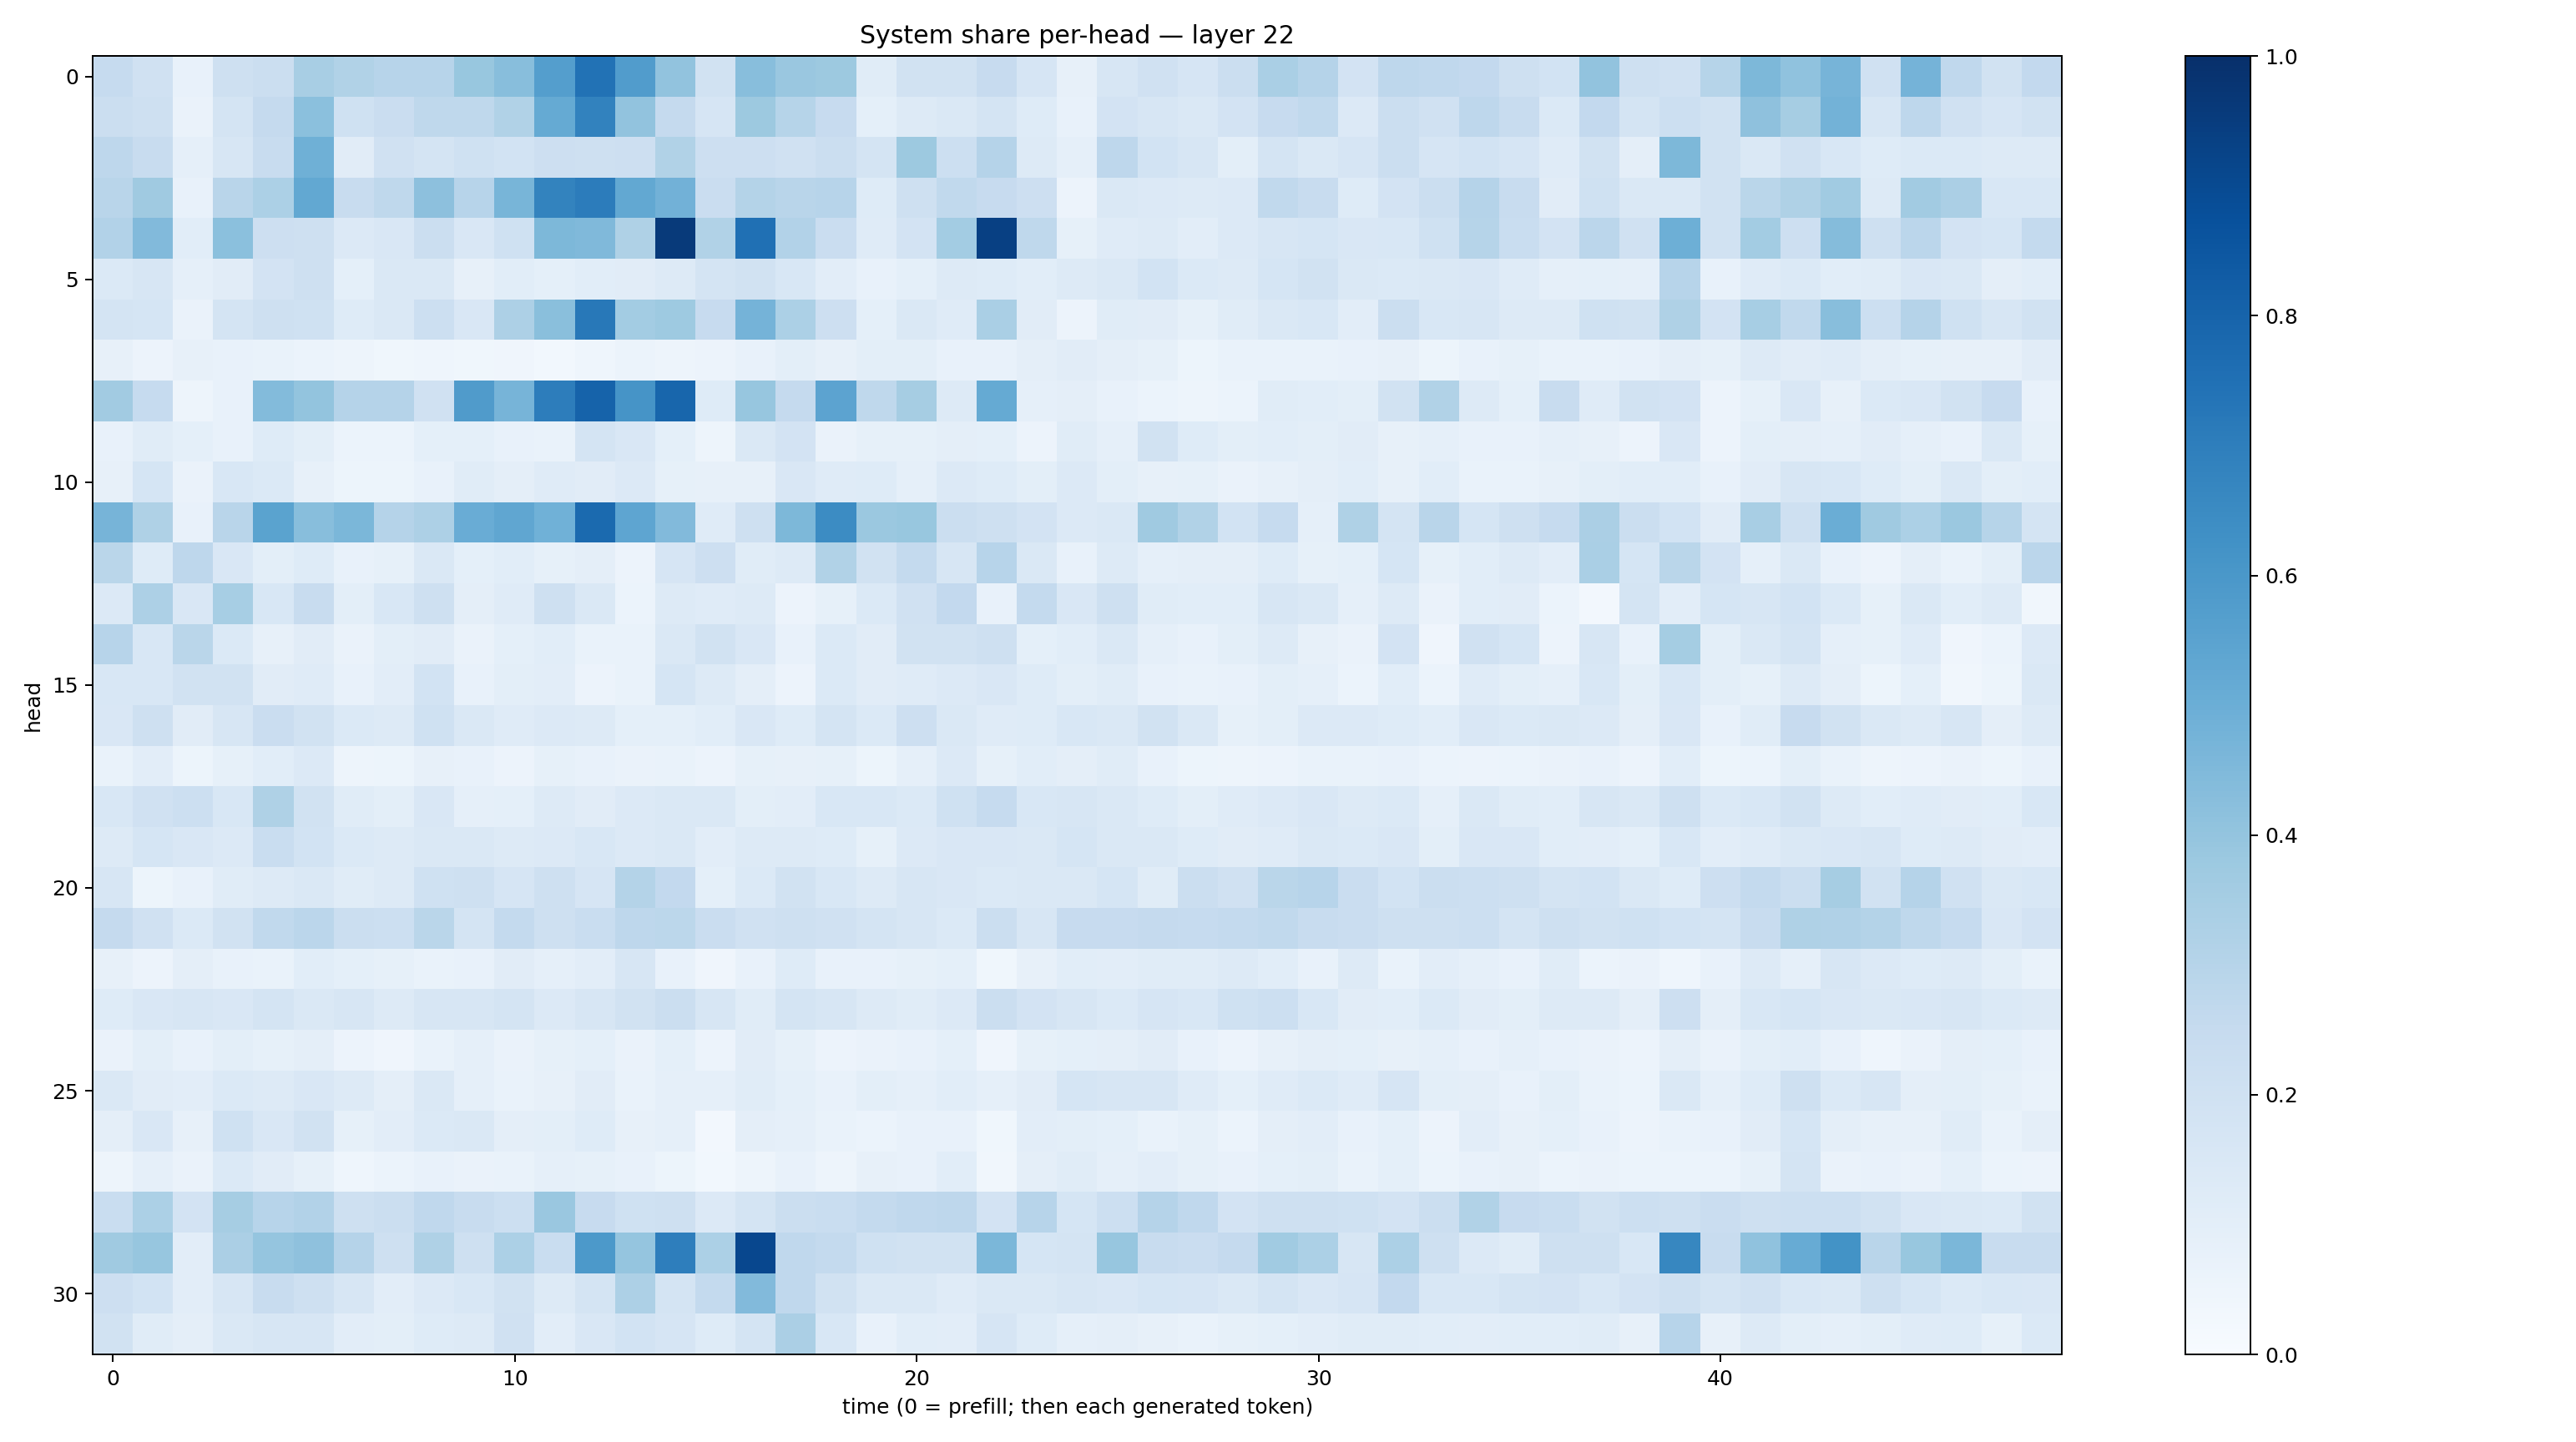

Values plotted in this chart, from the file beside it:
0.24919447, 0.1966923, 0.07672424, 0.20897155, 0.2198561, 0.33989722, 0.31519952, 0.29416656, 0.29590505, 0.38844064, 0.42775834, 0.56951344, 0.7432354, 0.5775761, 0.40580755, 0.19176911, 0.42888123, 0.38495392, 0.37657586, 0.115038805, 0.19441025, 0.1877224, 0.24527271, 0.16411935
0.2247, 0.2053, 0.06385, 0.1741, 0.2539, 0.419, 0.2021, 0.2288, 0.2716, 0.2716, 0.3149, 0.5165, 0.6809, 0.4049, 0.253, 0.1668, 0.3787, 0.2969, 0.2426, 0.09128, 0.1326, 0.1421, 0.1719, 0.1221
0.2772, 0.2357, 0.08726, 0.1573, 0.2366, 0.4888, 0.111, 0.1958, 0.1743, 0.2014, 0.1872, 0.2124, 0.2038, 0.2144, 0.3135, 0.214, 0.2145, 0.1978, 0.222, 0.1733, 0.3785, 0.2166, 0.3017, 0.1268
0.2921, 0.3672, 0.07764, 0.291, 0.3316, 0.5237, 0.2367, 0.2713, 0.4146, 0.2935, 0.4667, 0.6782, 0.7057, 0.5257, 0.4805, 0.2294, 0.3077, 0.291, 0.2963, 0.1243, 0.209, 0.2653, 0.246, 0.2112
0.3093, 0.4424, 0.1068, 0.4203, 0.2138, 0.2082, 0.1355, 0.1502, 0.219, 0.1515, 0.2021, 0.4552, 0.4489, 0.3204, 0.9574, 0.3142, 0.7524, 0.3094, 0.2268, 0.1186, 0.1806, 0.3561, 0.9364, 0.2734
0.14, 0.1628, 0.08603, 0.1129, 0.1834, 0.2107, 0.09116, 0.1427, 0.1431, 0.07814, 0.1062, 0.09259, 0.107, 0.1098, 0.1271, 0.1771, 0.1888, 0.1528, 0.102, 0.07541, 0.09315, 0.1305, 0.1237, 0.1067
0.1788, 0.1709, 0.06611, 0.1765, 0.2062, 0.2022, 0.1218, 0.1444, 0.2151, 0.1495, 0.3253, 0.4247, 0.7221, 0.3559, 0.3729, 0.2452, 0.4733, 0.3308, 0.213, 0.09365, 0.1449, 0.1184, 0.3364, 0.1118
0.07826, 0.0551, 0.08051, 0.07477, 0.07009, 0.06217, 0.04947, 0.0371, 0.04486, 0.03701, 0.04094, 0.03111, 0.04459, 0.06056, 0.04721, 0.05655, 0.07329, 0.09837, 0.07933, 0.09885, 0.1002, 0.07137, 0.07141, 0.09383
0.363, 0.25, 0.04776, 0.07588, 0.4399, 0.4005, 0.303, 0.3027, 0.1983, 0.5792, 0.4695, 0.7017, 0.8016, 0.6125, 0.793, 0.1248, 0.392, 0.2507, 0.546, 0.27, 0.3496, 0.1284, 0.5157, 0.08627
0.07364, 0.1152, 0.09033, 0.07371, 0.1247, 0.09957, 0.06018, 0.05919, 0.09283, 0.09146, 0.07786, 0.06956, 0.1777, 0.1505, 0.09352, 0.04966, 0.1463, 0.1832, 0.06582, 0.0849, 0.08233, 0.09761, 0.08985, 0.05598
0.0799, 0.1697, 0.06616, 0.1557, 0.1403, 0.08099, 0.05304, 0.0534, 0.07209, 0.1167, 0.09529, 0.1174, 0.1126, 0.1333, 0.08449, 0.08073, 0.08182, 0.1499, 0.1178, 0.1218, 0.08982, 0.1358, 0.1216, 0.1003
0.4725, 0.3204, 0.07318, 0.2906, 0.5489, 0.4289, 0.4581, 0.3017, 0.3243, 0.5052, 0.5348, 0.4862, 0.7747, 0.5358, 0.4438, 0.1206, 0.2082, 0.4553, 0.6467, 0.3823, 0.3881, 0.2188, 0.2076, 0.1815
0.2878, 0.1247, 0.275, 0.1506, 0.09803, 0.1242, 0.07635, 0.08461, 0.1425, 0.0931, 0.1065, 0.08446, 0.09454, 0.0582, 0.1651, 0.2127, 0.1167, 0.1278, 0.3161, 0.1949, 0.2546, 0.1563, 0.2945, 0.1435
0.1365, 0.3253, 0.151, 0.3467, 0.1544, 0.2419, 0.1002, 0.1557, 0.21, 0.09744, 0.1184, 0.2038, 0.145, 0.06049, 0.1261, 0.1175, 0.1262, 0.05527, 0.08475, 0.1381, 0.1961, 0.2583, 0.07164, 0.2557
0.2953, 0.1536, 0.2858, 0.14, 0.08039, 0.1103, 0.06275, 0.09945, 0.1124, 0.06461, 0.09124, 0.1073, 0.06857, 0.06829, 0.1471, 0.1949, 0.1489, 0.07744, 0.1389, 0.1115, 0.1924, 0.1952, 0.2065, 0.09349
0.1534, 0.1555, 0.191, 0.1876, 0.1116, 0.1195, 0.0725, 0.1023, 0.1855, 0.07405, 0.1009, 0.1019, 0.05806, 0.06876, 0.1707, 0.1318, 0.09677, 0.05504, 0.1375, 0.1099, 0.1177, 0.1366, 0.149, 0.1216
0.1514, 0.2062, 0.1122, 0.1621, 0.2289, 0.1949, 0.1383, 0.1313, 0.2004, 0.1419, 0.1178, 0.1332, 0.1279, 0.09325, 0.09123, 0.1058, 0.1495, 0.1216, 0.1785, 0.1392, 0.2142, 0.142, 0.1205, 0.1237
0.06916, 0.1042, 0.05436, 0.08462, 0.108, 0.1364, 0.05044, 0.05423, 0.08064, 0.07093, 0.05724, 0.08452, 0.07231, 0.06599, 0.06994, 0.05651, 0.08363, 0.08201, 0.08257, 0.05158, 0.08692, 0.1332, 0.08532, 0.1065
0.1562, 0.1972, 0.2149, 0.1535, 0.3227, 0.1905, 0.1147, 0.09897, 0.15, 0.08739, 0.09232, 0.1262, 0.1113, 0.1349, 0.1465, 0.1475, 0.1004, 0.1041, 0.1542, 0.1532, 0.1394, 0.2018, 0.2499, 0.1549
0.1283, 0.168, 0.1492, 0.1349, 0.2334, 0.184, 0.1389, 0.1316, 0.1413, 0.141, 0.1251, 0.136, 0.1539, 0.1367, 0.1427, 0.1023, 0.1271, 0.1286, 0.1233, 0.0837, 0.133, 0.1506, 0.1486, 0.147
0.1606, 0.05153, 0.07799, 0.1152, 0.131, 0.1445, 0.1164, 0.1251, 0.2021, 0.2071, 0.1651, 0.209, 0.1664, 0.3067, 0.2613, 0.09132, 0.1383, 0.1907, 0.1561, 0.1288, 0.1635, 0.1508, 0.1371, 0.1477
0.2536, 0.198, 0.1396, 0.1878, 0.262, 0.2837, 0.2189, 0.2187, 0.2858, 0.1794, 0.2568, 0.2061, 0.233, 0.2771, 0.2791, 0.2284, 0.1977, 0.2098, 0.1962, 0.1791, 0.1621, 0.137, 0.2228, 0.1616
0.08201, 0.05724, 0.09719, 0.07382, 0.06889, 0.1073, 0.09049, 0.08488, 0.07013, 0.07336, 0.1113, 0.08802, 0.1025, 0.1639, 0.07608, 0.04135, 0.07043, 0.123, 0.07188, 0.07506, 0.08421, 0.09183, 0.03862, 0.07934
0.1229, 0.1511, 0.1602, 0.1511, 0.1728, 0.1444, 0.1567, 0.1277, 0.1595, 0.1603, 0.1791, 0.1329, 0.1639, 0.1884, 0.2254, 0.1623, 0.1137, 0.1789, 0.1598, 0.1263, 0.114, 0.1344, 0.2265, 0.1814
0.06326, 0.09959, 0.07475, 0.09819, 0.08434, 0.09597, 0.05692, 0.04265, 0.06747, 0.08667, 0.0647, 0.08446, 0.09205, 0.06371, 0.0905, 0.05631, 0.1108, 0.08521, 0.05576, 0.06527, 0.0715, 0.0926, 0.04206, 0.08477
0.1417, 0.1105, 0.1045, 0.1386, 0.1308, 0.1514, 0.1319, 0.0965, 0.1409, 0.08944, 0.06664, 0.0816, 0.1102, 0.06743, 0.08669, 0.08663, 0.1149, 0.09052, 0.07314, 0.09994, 0.08608, 0.1068, 0.08793, 0.1127
0.09653, 0.1522, 0.0814, 0.2006, 0.15, 0.1894, 0.08339, 0.1025, 0.1387, 0.1416, 0.0938, 0.09959, 0.1212, 0.08201, 0.08747, 0.02645, 0.09499, 0.08734, 0.06749, 0.06239, 0.07161, 0.0721, 0.03653, 0.1023
0.04916, 0.08719, 0.06305, 0.137, 0.1094, 0.08455, 0.0447, 0.06197, 0.0708, 0.06611, 0.07014, 0.089, 0.08322, 0.07689, 0.0537, 0.03095, 0.04719, 0.07426, 0.05039, 0.07923, 0.07483, 0.1072, 0.03341, 0.09519
0.2342, 0.3315, 0.1833, 0.3511, 0.2935, 0.3116, 0.2069, 0.2217, 0.2668, 0.2398, 0.2186, 0.3862, 0.2456, 0.201, 0.2035, 0.136, 0.1742, 0.2217, 0.2316, 0.2569, 0.2672, 0.2744, 0.182, 0.294
0.3701, 0.3925, 0.1018, 0.3342, 0.397, 0.4107, 0.3025, 0.2061, 0.3207, 0.2092, 0.3301, 0.2319, 0.5901, 0.3978, 0.697, 0.3305, 0.91, 0.2659, 0.2578, 0.2016, 0.1912, 0.1934, 0.4591, 0.1713
0.2114, 0.1845, 0.1025, 0.1564, 0.2384, 0.2043, 0.157, 0.1049, 0.136, 0.1542, 0.1923, 0.1306, 0.1744, 0.3271, 0.1737, 0.2557, 0.4451, 0.267, 0.193, 0.1433, 0.1412, 0.1191, 0.146, 0.1469
0.1933, 0.1168, 0.09554, 0.1458, 0.1638, 0.1575, 0.1043, 0.09874, 0.1228, 0.1263, 0.1989, 0.1023, 0.1521, 0.1851, 0.1655, 0.1236, 0.1726, 0.3342, 0.1534, 0.07386, 0.1069, 0.105, 0.166, 0.1211
